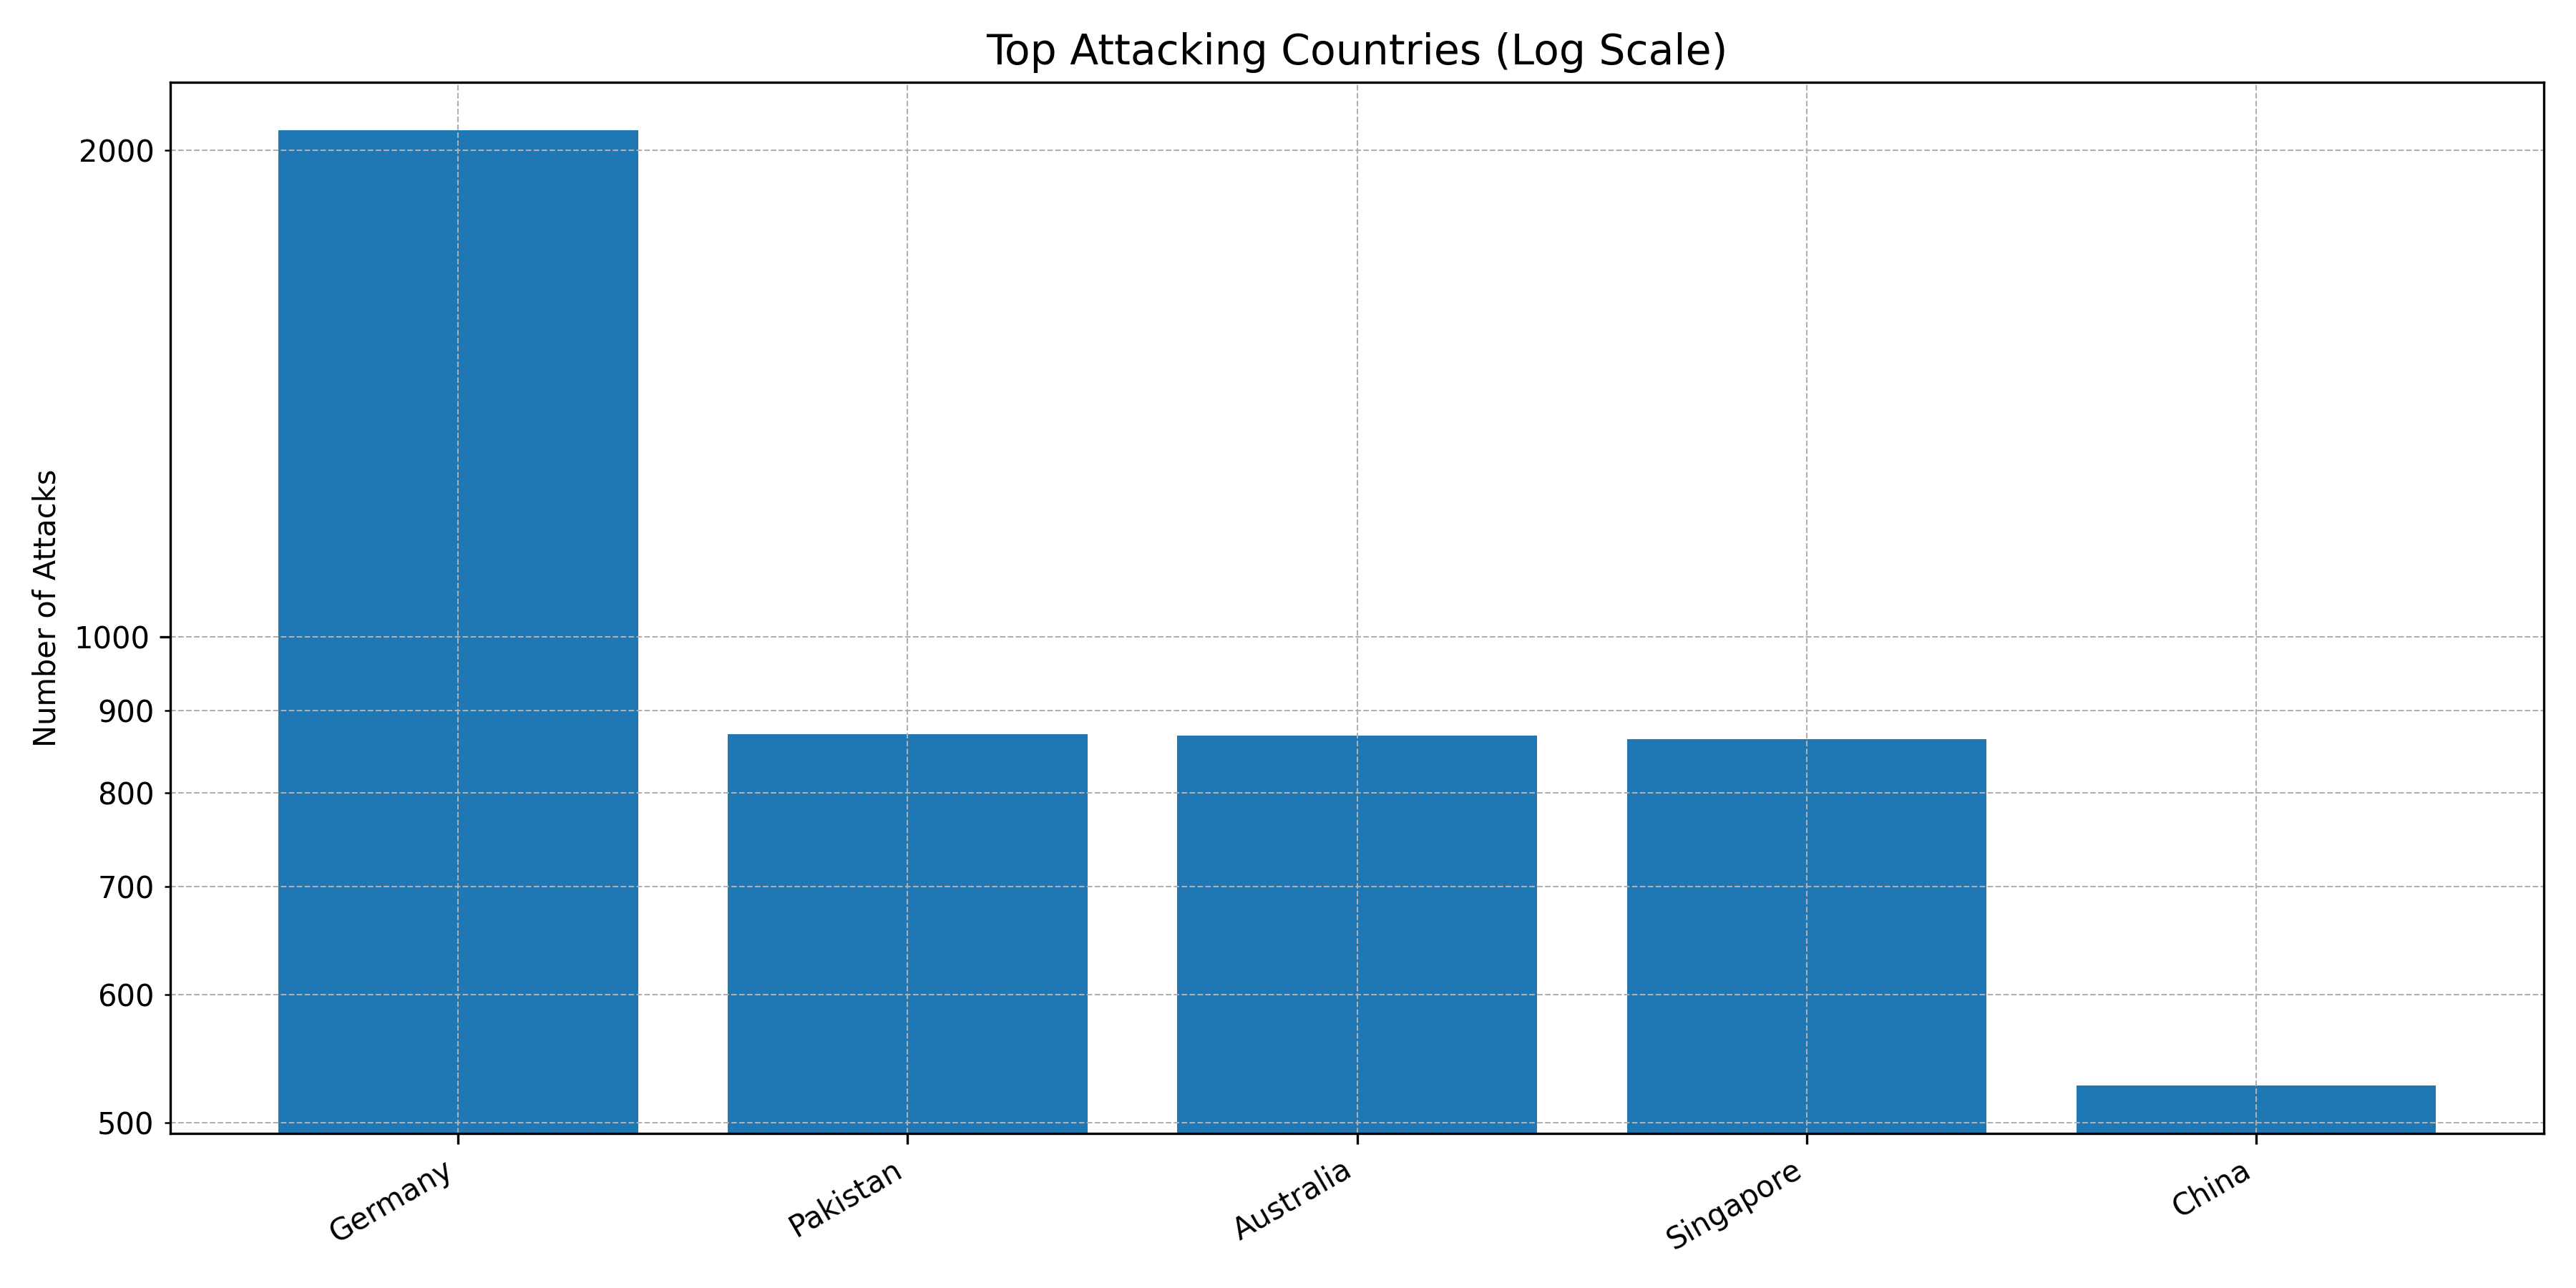

Data behind this chart, as committed beside it:
Country, Count
Germany, 2059
Pakistan, 870
Australia, 868
Singapore, 864
China, 527
United States, 511
Romania, 379
The Netherlands, 28
Sri Lanka, 16
Hong Kong, 5
